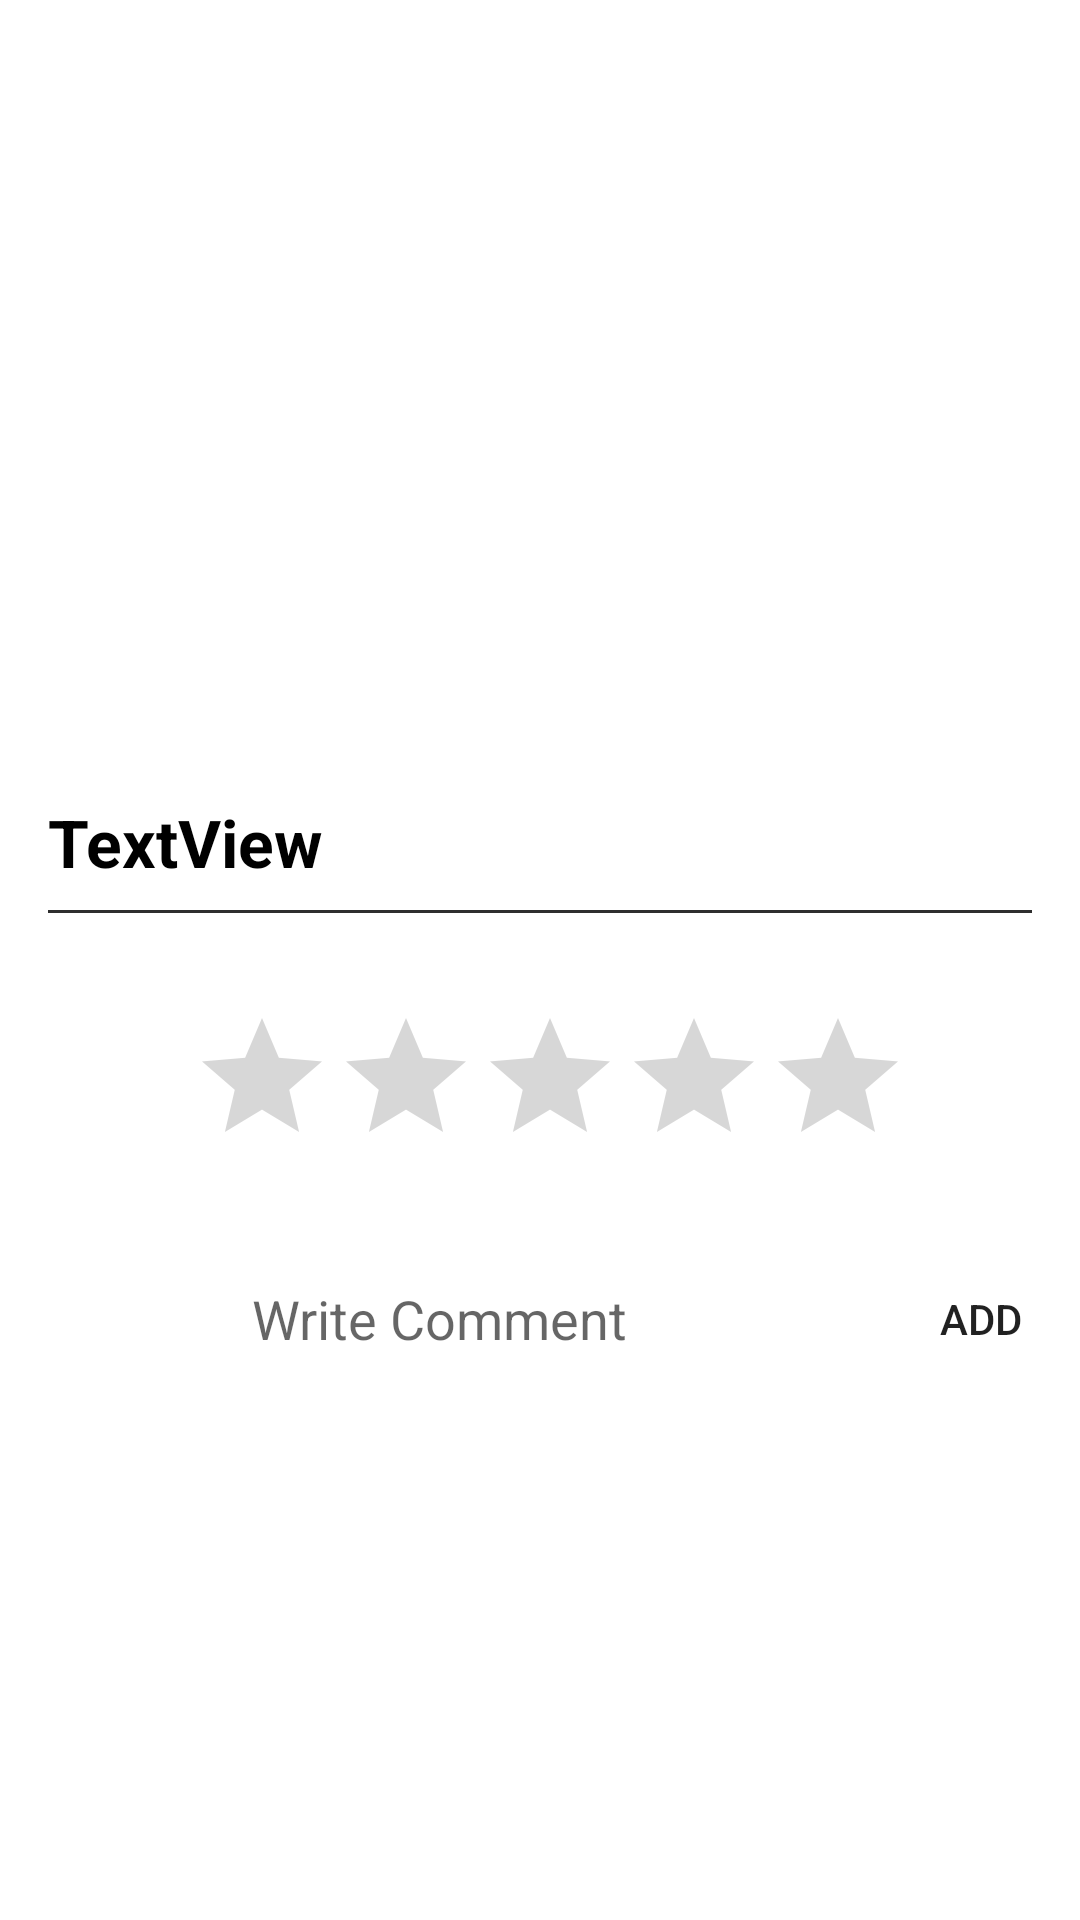

Reconstruct the res/layout file that produces this screen, plus the resources it refers to.
<!-- AndroidManifest.xml: application theme AppTheme -->
<!-- res/layout/user_comment.xml -->
<?xml version="1.0" encoding="utf-8"?>
<androidx.core.widget.NestedScrollView
    xmlns:android="http://schemas.android.com/apk/res/android"
    xmlns:app="http://schemas.android.com/apk/res-auto"
    xmlns:tools="http://schemas.android.com/tools"
    android:layout_width="match_parent"
    android:layout_height="match_parent"
    android:background="#fff">

    <androidx.constraintlayout.widget.ConstraintLayout
        android:layout_width="match_parent"
        android:layout_height="match_parent">

        <ImageView
            android:id="@+id/post_detail_img"
            android:layout_width="0dp"
            android:layout_height="250dp"
            android:scaleType="centerCrop"
            app:layout_constraintEnd_toEndOf="parent"
            app:layout_constraintHorizontal_bias="0.0"
            app:layout_constraintStart_toStartOf="parent"
            app:layout_constraintTop_toTopOf="parent"
            app:srcCompat="@drawable/ic_launcher_background" />

        <TextView
            android:id="@+id/post_detail_title"
            android:layout_width="0dp"
            android:layout_height="wrap_content"
            android:layout_marginStart="16dp"
            android:layout_marginTop="16dp"
            android:layout_marginEnd="16dp"
            android:lineSpacingExtra="4dp"
            android:text="TextView"
            android:textColor="@android:color/black"
            android:textSize="22sp"
            android:textStyle="bold"
            app:layout_constraintEnd_toEndOf="parent"
            app:layout_constraintStart_toStartOf="parent"
            app:layout_constraintTop_toBottomOf="@+id/post_detail_img" />


        <View
            android:id="@+id/view"
            android:layout_width="0dp"
            android:layout_height="1dp"
            android:layout_marginStart="16dp"
            android:layout_marginTop="8dp"
            android:layout_marginEnd="16dp"
            android:background="#2e2e2e"
            app:layout_constraintEnd_toEndOf="parent"
            app:layout_constraintHorizontal_bias="1.0"
            app:layout_constraintStart_toStartOf="parent"
            app:layout_constraintTop_toBottomOf="@+id/post_detail_title" />

        <RatingBar
            android:id="@+id/post_detail_rating"
            android:layout_width="236dp"
            android:layout_height="62dp"
            android:layout_marginStart="16dp"
            android:layout_marginTop="40dp"
            android:isIndicator="false"
            android:lineSpacingExtra="8dp"
            android:rating="0"
            android:stepSize="1"
            app:layout_constraintEnd_toEndOf="parent"
            app:layout_constraintHorizontal_bias="0.438"
            app:layout_constraintStart_toStartOf="parent"
            app:layout_constraintTop_toBottomOf="@+id/post_detail_title" />

        <ImageView
            android:id="@+id/post_detail_currentuser_img"
            android:layout_width="36dp"
            android:layout_height="36dp"
            android:layout_marginStart="32dp"
            android:layout_marginTop="24dp"
            app:layout_constraintStart_toStartOf="parent"
            app:layout_constraintTop_toBottomOf="@+id/post_detail_rating"
            tools:srcCompat="@tools:sample/avatars" />

        <EditText
            android:id="@+id/post_detail_comment"
            android:layout_width="0dp"
            android:layout_height="wrap_content"
            android:layout_marginStart="16dp"
            android:layout_marginEnd="16dp"
            android:background="@drawable/edittext_button_style_rounded"
            android:ems="10"
            android:hint="Write Comment"
            android:inputType="textPersonName"
            app:layout_constraintBottom_toBottomOf="@+id/post_detail_currentuser_img"
            app:layout_constraintStart_toEndOf="@+id/post_detail_currentuser_img"
            app:layout_constraintTop_toTopOf="@+id/post_detail_currentuser_img" />

        <Button
            android:id="@+id/post_detail_add_comment_btn"
            android:layout_width="wrap_content"
            android:layout_height="wrap_content"
            android:layout_marginStart="8dp"
            android:layout_marginEnd="8dp"
            android:background="@drawable/edittext_button_style_rounded"
            android:text="Add"
            app:layout_constraintBottom_toBottomOf="@+id/post_detail_comment"
            app:layout_constraintEnd_toEndOf="parent"
            app:layout_constraintStart_toEndOf="@+id/post_detail_comment"
            app:layout_constraintTop_toTopOf="@+id/post_detail_comment" />

        <androidx.recyclerview.widget.RecyclerView
            android:id="@+id/rv_comment"
            android:layout_width="0dp"
            android:layout_height="wrap_content"
            android:layout_marginTop="12dp"
            app:layout_constraintEnd_toEndOf="parent"
            app:layout_constraintHorizontal_bias="1.0"
            app:layout_constraintStart_toStartOf="parent"
            app:layout_constraintTop_toBottomOf="@+id/post_detail_comment" />

    </androidx.constraintlayout.widget.ConstraintLayout>
</androidx.core.widget.NestedScrollView>
<!-- resources referenced by this layout -->
<resources>
  <style name="AppTheme" parent="Theme.MaterialComponents.Light.NoActionBar">
          
          <item name="colorPrimary">@color/colorAccent</item>
          <item name="colorPrimaryDark">@color/colorPrimaryDark</item>
          <item name="colorAccent">@color/colorAccent</item>
  
          <item name="bottomSheetDialogTheme">@style/AppBottomSheetDialogTheme</item>
          <item name="android:windowActivityTransitions">true</item>
      </style>
  <color name="colorAccent">#03DAC5</color>
  <color name="colorPrimaryDark">#3700B3</color>
  <style name="AppBottomSheetDialogTheme" parent="Theme.Design.Light.BottomSheetDialog">
          <item name="bottomSheetStyle">@style/AppModalStyle</item>
      </style>
  <style name="AppModalStyle" parent="Widget.Design.BottomSheet.Modal">
          <item name="android:background">@drawable/bottom_sheet_background</item>
      </style>
</resources>
